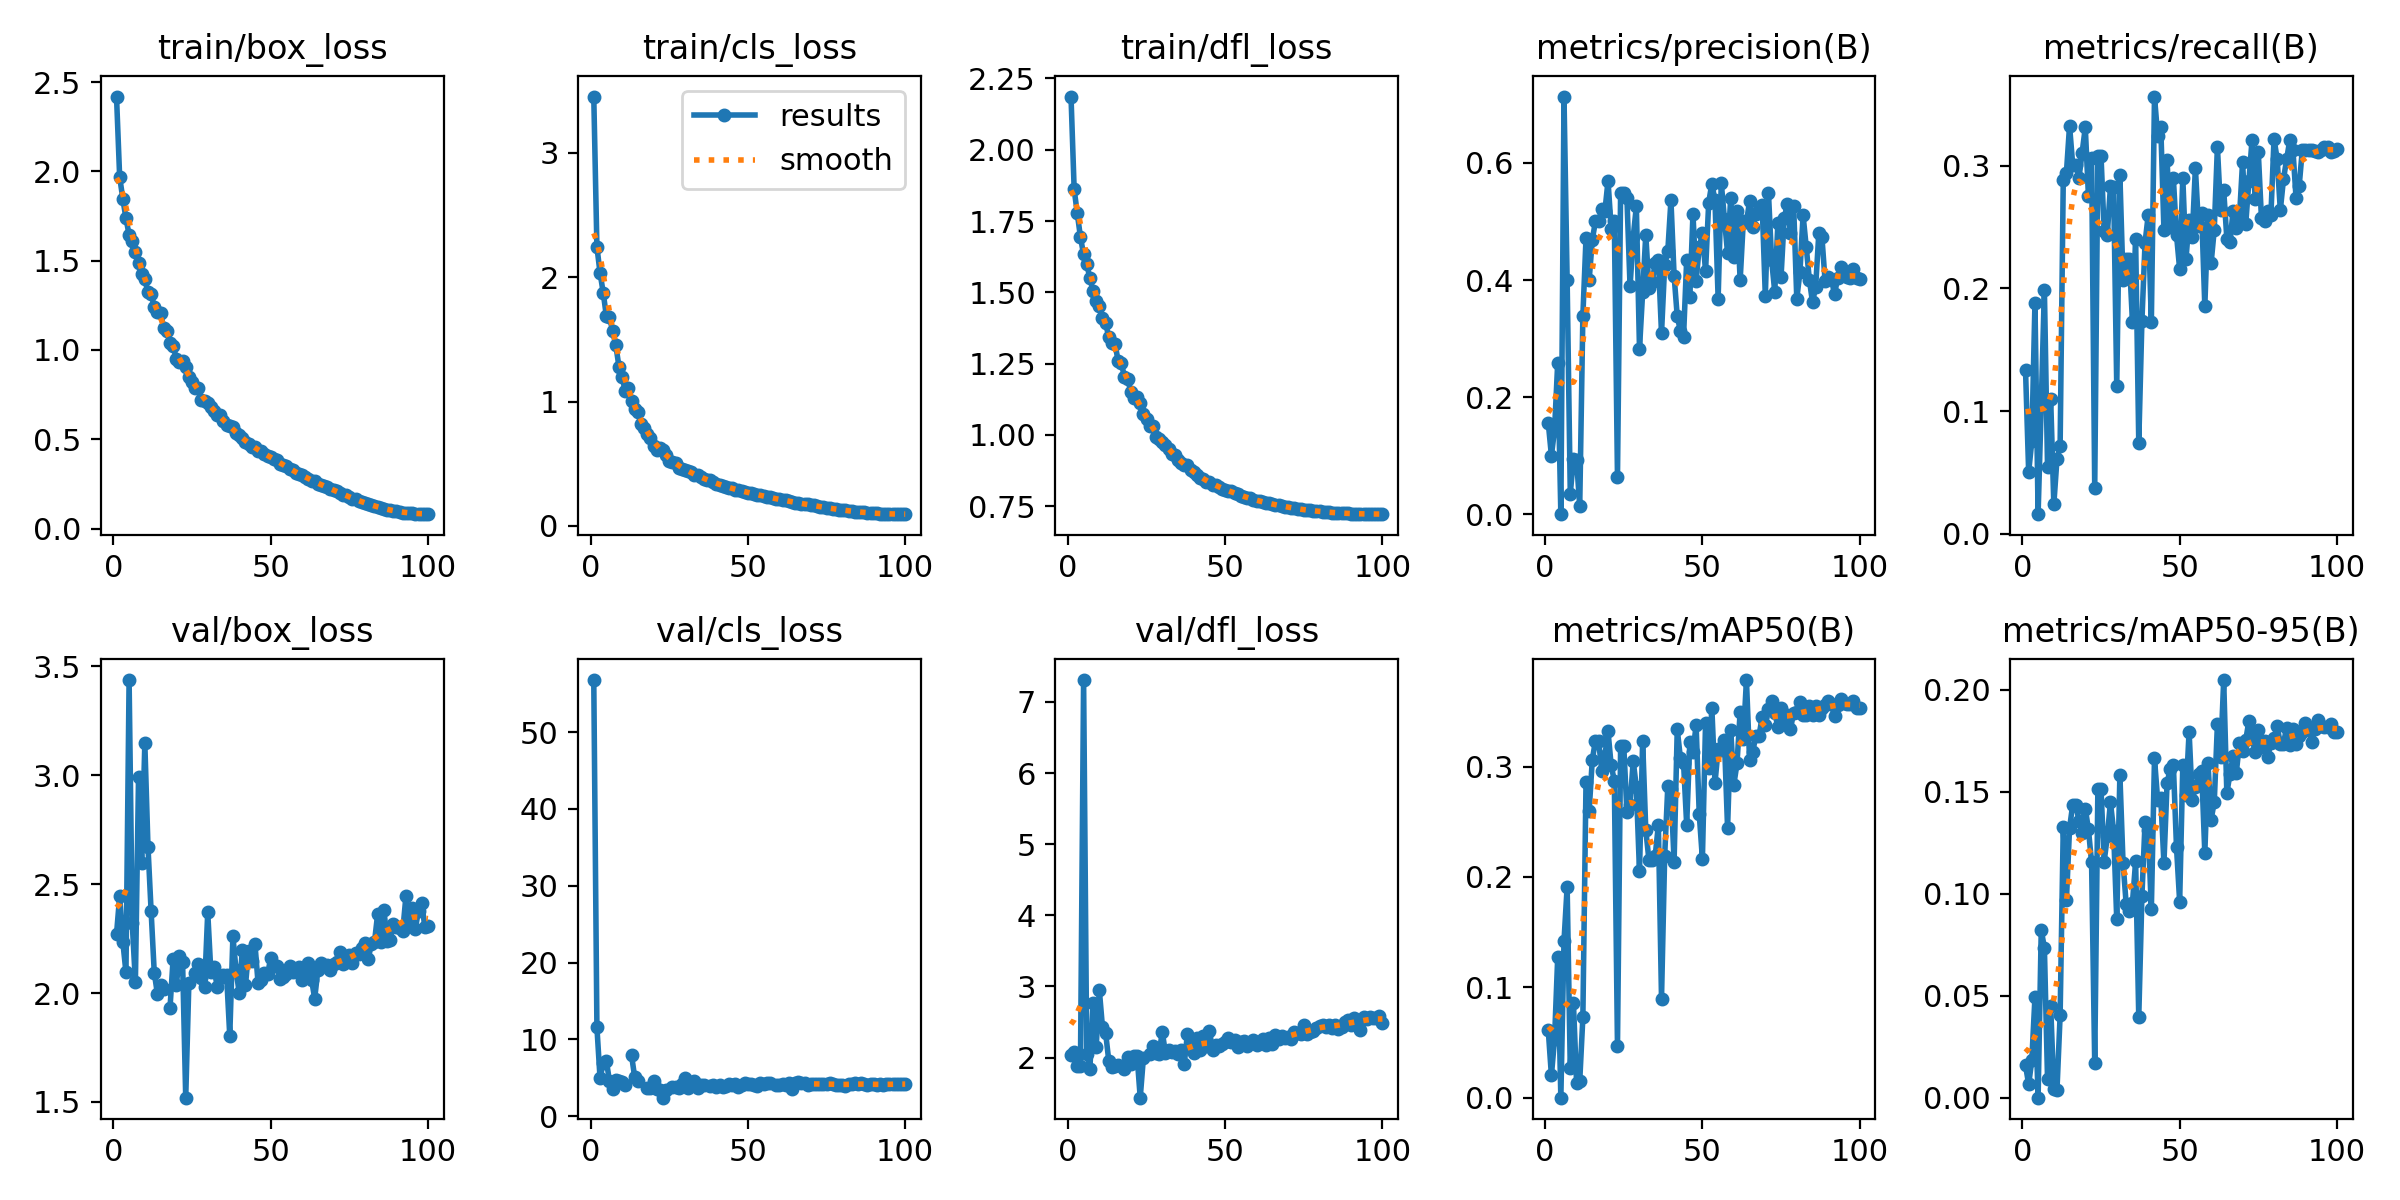

Values plotted in this chart, from the file beside it:
epoch, train/box_loss, train/cls_loss, train/dfl_loss, metrics/precision(B), metrics/recall(B), metrics/mAP50(B), metrics/mAP50-95(B), val/box_loss, val/cls_loss, val/dfl_loss, lr/pg0, lr/pg1, lr/pg2
1, 2.419, 3.453, 2.186, 0.156, 0.1337, 0.06109, 0.0159, 2.27, 56.79, 2.042, 0.08194, 0.002729, 0.002729
2, 1.969, 2.244, 1.861, 0.1003, 0.05031, 0.02019, 0.00656, 2.445, 11.59, 2.076, 0.06382, 0.005467, 0.005467
3, 1.847, 2.035, 1.776, 0.1442, 0.07546, 0.05319, 0.01835, 2.235, 4.912, 1.885, 0.04569, 0.0082, 0.0082
4, 1.738, 1.877, 1.693, 0.2585, 0.1884, 0.1271, 0.04926, 2.095, 6.975, 1.888, 0.02755, 0.01092, 0.01092
5, 1.645, 1.687, 1.633, 0.00013, 0.01589, 7e-05, 3e-05, 3.436, 7.187, 7.308, 0.01308, 0.01308, 0.01308
6, 1.611, 1.68, 1.599, 0.7134, 0.1055, 0.1418, 0.08209, 2.321, 4.57, 2.047, 0.01305, 0.01305, 0.01305
7, 1.549, 1.566, 1.55, 0.3997, 0.199, 0.1909, 0.07351, 2.05, 3.475, 1.837, 0.01302, 0.01302, 0.01302
8, 1.486, 1.454, 1.504, 0.03507, 0.05472, 0.02686, 0.00912, 2.99, 4.728, 2.775, 0.01297, 0.01297, 0.01297
9, 1.427, 1.282, 1.47, 0.09515, 0.1099, 0.08578, 0.04481, 2.597, 4.531, 2.151, 0.01293, 0.01293, 0.01293
10, 1.396, 1.196, 1.454, 0.09281, 0.02383, 0.01367, 0.00432, 3.146, 4.454, 2.949, 0.01287, 0.01287, 0.01287
11, 1.322, 1.086, 1.409, 0.01399, 0.0609, 0.01488, 0.0038, 2.672, 4.012, 2.426, 0.01281, 0.01281, 0.01281
12, 1.315, 1.111, 1.392, 0.3391, 0.07149, 0.07291, 0.04032, 2.375, nan, 2.348, 0.01275, 0.01275, 0.01275
13, 1.241, 1.008, 1.343, 0.4716, 0.2886, 0.2861, 0.1326, 2.093, 7.965, 1.958, 0.01267, 0.01267, 0.01267
14, 1.214, 0.9412, 1.324, 0.4001, 0.2944, 0.2599, 0.09666, 1.996, 5.099, 1.862, 0.0126, 0.0126, 0.0126
15, 1.207, 0.9187, 1.318, 0.469, 0.3328, 0.3063, 0.1321, 2.035, 4.523, 1.885, 0.01251, 0.01251, 0.01251
16, 1.124, 0.8195, 1.258, 0.5004, 0.301, 0.3233, 0.1435, 2.016, nan, 1.896, 0.01242, 0.01242, 0.01242
17, 1.105, 0.7878, 1.252, 0.5004, 0.301, 0.3233, 0.1435, nan, nan, nan, 0.01233, 0.01233, 0.01233
18, 1.04, 0.7403, 1.203, 0.5212, 0.2904, 0.2962, 0.1356, 1.93, 3.628, 1.836, 0.01222, 0.01222, 0.01222
19, 1.025, 0.7086, 1.198, 0.5178, 0.3108, 0.31, 0.1298, 2.158, 3.696, 2.008, 0.01212, 0.01212, 0.01212
20, 0.9498, 0.6396, 1.151, 0.5694, 0.3314, 0.3318, 0.1416, 2.036, 4.577, 1.909, 0.01201, 0.01201, 0.01201
21, 0.9312, 0.614, 1.129, 0.4877, 0.2754, 0.301, 0.1316, 2.17, 3.537, 2.024, 0.01189, 0.01189, 0.01189
22, 0.9407, 0.6264, 1.134, 0.5014, 0.3067, 0.2873, 0.1153, 2.144, 3.455, 2.027, 0.01177, 0.01177, 0.01177
23, 0.9036, 0.6138, 1.112, 0.0641, 0.03751, 0.04702, 0.01682, 1.52, 2.409, 1.437, 0.01164, 0.01164, 0.01164
24, 0.8502, 0.567, 1.075, 0.5493, 0.3082, 0.3186, 0.1511, 2.046, 3.359, 1.992, 0.01151, 0.01151, 0.01151
25, 0.8192, 0.5261, 1.055, 0.5493, 0.3082, 0.3186, 0.1511, nan, nan, nan, 0.01137, 0.01137, 0.01137
26, 0.789, 0.5124, 1.032, 0.5404, 0.2467, 0.259, 0.1157, 2.092, 3.746, 2.058, 0.01123, 0.01123, 0.01123
27, 0.7893, 0.5092, 1.03, 0.3891, 0.244, 0.2654, 0.128, 2.133, 3.776, 2.163, 0.01108, 0.01108, 0.01108
28, 0.7207, 0.4667, 0.9921, 0.4729, 0.2833, 0.305, 0.1448, 2.067, 3.607, 2.071, 0.01093, 0.01093, 0.01093
29, 0.7146, 0.458, 0.9852, 0.5259, 0.2829, 0.2813, 0.1308, 2.027, 4.133, 2.05, 0.01077, 0.01077, 0.01077
30, 0.7043, 0.4535, 0.9762, 0.2826, 0.1205, 0.205, 0.08738, 2.37, 4.981, 2.365, 0.01061, 0.01061, 0.01061
31, 0.6801, 0.4417, 0.9651, 0.3789, 0.2926, 0.3233, 0.1581, 2.094, 3.72, 2.07, 0.01045, 0.01045, 0.01045
32, 0.6581, 0.4314, 0.9502, 0.4771, 0.207, 0.2424, 0.1152, 2.119, 4.321, 2.114, 0.01029, 0.01029, 0.01029
33, 0.6378, 0.4061, 0.9343, 0.3868, 0.2242, 0.2155, 0.09487, 2.028, 4.635, 2.079, 0.01011, 0.01011, 0.01011
34, 0.6339, 0.4084, 0.93, 0.3965, 0.2242, 0.2152, 0.09129, 2.069, 3.641, 2.089, 0.00994, 0.00994, 0.00994
35, 0.5994, 0.394, 0.9126, 0.4288, 0.1726, 0.2194, 0.09565, 2.084, 4.101, 2.054, 0.009763, 0.009763, 0.009763
36, 0.5775, 0.3756, 0.9023, 0.4349, 0.2405, 0.2469, 0.1158, 2.08, 4.119, 2.114, 0.009583, 0.009583, 0.009583
37, 0.5739, 0.3682, 0.8943, 0.3089, 0.07414, 0.08988, 0.03956, 1.804, nan, 1.916, 0.009399, 0.009399, 0.009399
38, 0.5677, 0.3666, 0.893, 0.4249, 0.1734, 0.2186, 0.09873, 2.26, 3.972, 2.328, 0.009213, 0.009213, 0.009213
39, 0.5343, 0.3501, 0.877, 0.4496, 0.2374, 0.2821, 0.135, 2.106, 4.032, 2.168, 0.009025, 0.009025, 0.009025
40, 0.5251, 0.3413, 0.8693, 0.5362, 0.2597, 0.2792, 0.1313, 2, 3.755, 2.061, 0.008834, 0.008834, 0.008834
41, 0.5052, 0.3321, 0.8603, 0.4078, 0.1726, 0.2139, 0.09238, 2.198, 4.125, 2.28, 0.008641, 0.008641, 0.008641
42, 0.4839, 0.3243, 0.8503, 0.3379, 0.3566, 0.3337, 0.1662, 2.036, 3.803, 2.1, 0.008445, 0.008445, 0.008445
43, 0.4712, 0.3127, 0.8458, 0.3136, 0.3248, 0.3077, 0.146, 2.195, 3.967, 2.297, 0.008249, 0.008249, 0.008249
44, 0.4566, 0.3083, 0.8359, 0.3027, 0.3319, 0.3036, 0.1467, 2.148, 4.167, 2.166, 0.00805, 0.00805, 0.00805
45, 0.4575, 0.3026, 0.834, 0.434, 0.248, 0.2473, 0.1149, 2.227, 4.095, 2.379, 0.00785, 0.00785, 0.00785
46, 0.4352, 0.2896, 0.8247, 0.3706, 0.3045, 0.3218, 0.1541, 2.045, 4.16, 2.104, 0.007649, 0.007649, 0.007649
47, 0.4342, 0.2911, 0.8247, 0.513, 0.2502, 0.3132, 0.1613, 2.061, 3.744, 2.174, 0.007447, 0.007447, 0.007447
48, 0.4157, 0.2812, 0.8167, 0.3992, 0.2899, 0.3373, 0.163, 2.09, 4.025, 2.163, 0.007244, 0.007244, 0.007244
49, 0.4057, 0.2739, 0.8102, 0.456, 0.2436, 0.2566, 0.1227, 2.085, 4.299, 2.195, 0.007041, 0.007041, 0.007041
50, 0.4007, 0.2675, 0.8083, 0.4797, 0.2158, 0.2164, 0.09607, 2.159, 4.162, 2.226, 0.006837, 0.006837, 0.006837
51, 0.391, 0.2648, 0.8049, 0.4154, 0.2904, 0.3394, 0.1629, 2.126, 4.167, 2.271, 0.006633, 0.006633, 0.006633
52, 0.3828, 0.2591, 0.8026, 0.5323, 0.2237, 0.2982, 0.1482, 2.123, 4.08, 2.214, 0.006429, 0.006429, 0.006429
53, 0.3634, 0.2504, 0.7948, 0.5647, 0.2555, 0.353, 0.1794, 2.065, 3.946, 2.255, 0.006225, 0.006225, 0.006225
54, 0.358, 0.2453, 0.7915, 0.5363, 0.2423, 0.2851, 0.146, 2.071, 4.335, 2.154, 0.006021, 0.006021, 0.006021
55, 0.3492, 0.2432, 0.7873, 0.3682, 0.2983, 0.3156, 0.1524, 2.086, 4.15, 2.221, 0.005818, 0.005818, 0.005818
56, 0.334, 0.2322, 0.7826, 0.566, 0.2507, 0.3147, 0.1585, 2.126, 4.346, 2.228, 0.005616, 0.005616, 0.005616
57, 0.3254, 0.2292, 0.78, 0.5043, 0.2612, 0.3241, 0.1601, 2.095, 4.298, 2.168, 0.005415, 0.005415, 0.005415
58, 0.3111, 0.222, 0.7772, 0.4461, 0.1853, 0.2442, 0.1198, nan, nan, nan, 0.005215, 0.005215, 0.005215
59, 0.3051, 0.2172, 0.7731, 0.5408, 0.2604, 0.3335, 0.1641, 2.118, 4.118, 2.254, 0.005017, 0.005017, 0.005017
60, 0.2973, 0.2132, 0.7701, 0.4396, 0.2207, 0.2837, 0.1363, 2.058, 4.122, 2.177, 0.00482, 0.00482, 0.00482
... 40 more rows
